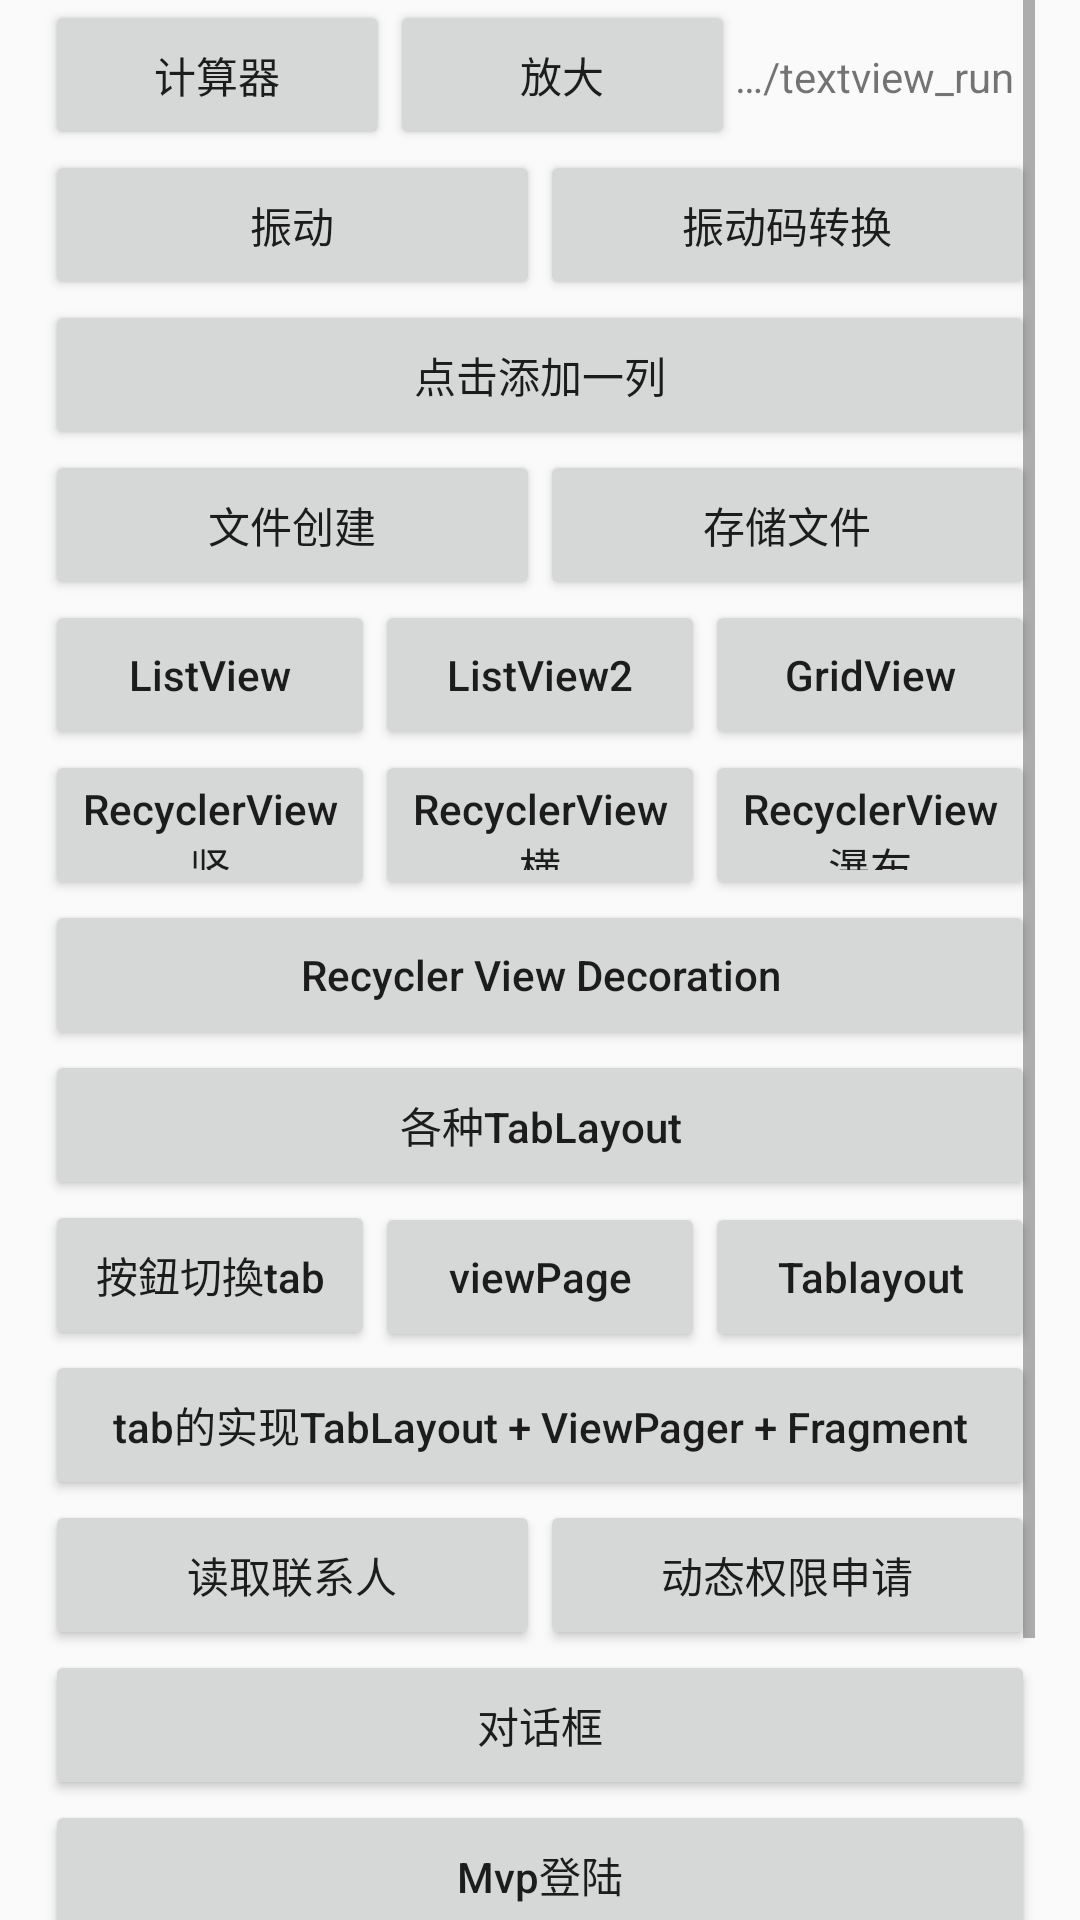

This screen was rendered from an Android layout file. Write that file and the resources it references.
<!-- AndroidManifest.xml: application theme AppTheme -->
<!-- res/layout/fragment_first.xml -->
<?xml version="1.0" encoding="utf-8"?>
<FrameLayout xmlns:android="http://schemas.android.com/apk/res/android"
    xmlns:tools="http://schemas.android.com/tools"
    android:layout_width="match_parent"
    android:layout_height="match_parent"
    tools:context=".FirstFragment">

    <ScrollView
        android:id="@+id/scrollview"
        android:layout_width="match_parent"
        android:layout_height="match_parent"
        android:layout_marginLeft="15dp"
        android:layout_marginRight="15dp">

        <LinearLayout
            android:layout_width="match_parent"
            android:layout_height="match_parent"
            android:orientation="vertical">

            <LinearLayout
                android:layout_width="match_parent"
                android:layout_height="wrap_content">

                <Button
                    android:id="@+id/cal"
                    android:layout_width="match_parent"
                    android:layout_height="50dp"
                    android:layout_weight="1"
                    android:onClick="onClickBtn"
                    android:text="计算器"
                    android:textAllCaps="false" />

                <Button
                    android:id="@+id/bigger"
                    android:layout_width="match_parent"
                    android:layout_height="50dp"
                    android:layout_weight="1"
                    android:onClick="onClickBtn"
                    android:text="放大"
                    android:textAllCaps="false" />

                <TextView
                    android:layout_width="100dp"
                    android:layout_height="wrap_content"
                    android:ellipsize="start"
                    android:focusable="true"
                    android:focusableInTouchMode="true"
                    android:marqueeRepeatLimit="-1"
                    android:singleLine="true"
                    android:text="@string/textview_run" />

            </LinearLayout>

            <LinearLayout
                android:layout_width="match_parent"
                android:layout_height="wrap_content">

                <Button
                    android:id="@+id/vibrate"
                    android:layout_width="match_parent"
                    android:layout_height="50dp"
                    android:layout_weight="1"
                    android:onClick="onClickBtn"
                    android:text="振动"
                    android:textAllCaps="false" />

                <Button
                    android:id="@+id/pcMuscle"
                    android:layout_width="match_parent"
                    android:layout_height="50dp"
                    android:layout_weight="1"
                    android:onClick="onClickBtn"
                    android:text="振动码转换"
                    android:textAllCaps="false" />

            </LinearLayout>

            <Button
                android:id="@+id/dynamicLayout"
                android:layout_width="match_parent"
                android:layout_height="50dp"
                android:layout_weight="1"
                android:onClick="onClickBtn"
                android:text="点击添加一列"
                android:textAllCaps="false" />

            <LinearLayout
                android:layout_width="match_parent"
                android:layout_height="wrap_content">

                <Button
                    android:id="@+id/file"
                    android:layout_width="match_parent"
                    android:layout_height="50dp"
                    android:layout_weight="1"
                    android:onClick="onClickBtn"
                    android:text="文件创建"
                    android:textAllCaps="false" />

                <Button
                    android:id="@+id/storage"
                    android:layout_width="match_parent"
                    android:layout_height="50dp"
                    android:layout_weight="1"
                    android:onClick="onClickBtn"
                    android:text="存储文件"
                    android:textAllCaps="false" />

            </LinearLayout>

            <LinearLayout
                android:layout_width="match_parent"
                android:layout_height="wrap_content">

                <Button
                    android:id="@+id/list_view"
                    android:layout_width="match_parent"
                    android:layout_height="50dp"
                    android:layout_weight="1"
                    android:onClick="onClickBtn"
                    android:text="ListView"
                    android:textAllCaps="false" />

                <Button
                    android:id="@+id/list_view2"
                    android:layout_width="match_parent"
                    android:layout_height="50dp"
                    android:layout_weight="1"
                    android:onClick="onClickBtn"
                    android:text="ListView2"
                    android:textAllCaps="false" />

                <Button
                    android:id="@+id/grid_view"
                    android:layout_width="match_parent"
                    android:layout_height="50dp"
                    android:layout_weight="1"
                    android:onClick="onClickBtn"
                    android:text="GridView"
                    android:textAllCaps="false" />
            </LinearLayout>

            <LinearLayout

                android:layout_width="match_parent"
                android:layout_height="wrap_content">

                <Button
                    android:id="@+id/recycle_view1"
                    android:layout_width="match_parent"
                    android:layout_height="50dp"
                    android:layout_weight="1"
                    android:onClick="onClickBtn"
                    android:text="RecyclerView竖"
                    android:textAllCaps="false" />

                <Button
                    android:id="@+id/recycle_view2"
                    android:layout_width="match_parent"
                    android:layout_height="50dp"
                    android:layout_weight="1"
                    android:onClick="onClickBtn"
                    android:text="RecyclerView横"
                    android:textAllCaps="false" />

                <Button
                    android:id="@+id/recycle_view3"
                    android:layout_width="match_parent"
                    android:layout_height="50dp"
                    android:layout_weight="1"
                    android:onClick="onClickBtn"
                    android:text="RecyclerView瀑布"
                    android:textAllCaps="false" />
            </LinearLayout>

            <Button
                android:id="@+id/rv_decoration"
                android:layout_width="match_parent"
                android:layout_height="50dp"
                android:layout_weight="1"
                android:onClick="onClickBtn"
                android:text="Recycler View Decoration"
                android:textAllCaps="false" />
            <Button
                android:id="@+id/tl_2"
                android:layout_width="match_parent"
                android:layout_height="50dp"
                android:layout_weight="1"
                android:onClick="onClickBtn"
                android:text="各种TabLayout"
                android:textAllCaps="false" />

            <LinearLayout
                android:layout_width="match_parent"
                android:layout_height="wrap_content">

                <Button
                    android:id="@+id/tab_button"
                    android:layout_width="0dp"
                    android:layout_height="50dp"
                    android:layout_weight="1"
                    android:onClick="onClickBtn"
                    android:text="按鈕切換tab"
                    android:textAllCaps="false" />

                <Button
                    android:id="@+id/tab_viewpage"
                    android:layout_width="0dp"
                    android:layout_height="50dp"
                    android:layout_weight="1"
                    android:onClick="onClickBtn"
                    android:text="viewPage"
                    android:textAllCaps="false" />

                <Button
                    android:id="@+id/tl_1"
                    android:layout_width="0dp"
                    android:layout_height="50dp"
                    android:layout_weight="1"
                    android:onClick="onClickBtn"
                    android:text="Tablayout"
                    android:textAllCaps="false" />

            </LinearLayout>

            <Button
                android:id="@+id/tab_u3"
                android:layout_width="match_parent"
                android:layout_height="50dp"
                android:layout_weight="1"
                android:onClick="onClickBtn"
                android:text="tab的实现TabLayout + ViewPager + Fragment"
                android:textAllCaps="false" />

            <LinearLayout
                android:layout_width="match_parent"
                android:layout_height="wrap_content">

                <Button
                    android:id="@+id/content_provider"
                    android:layout_width="0dp"
                    android:layout_height="50dp"
                    android:layout_weight="1"
                    android:onClick="onClickBtn"
                    android:text="读取联系人"
                    android:textAllCaps="false" />

                <Button
                    android:id="@+id/permission"
                    android:layout_width="0dp"
                    android:layout_height="50dp"
                    android:layout_weight="1"
                    android:onClick="onClickBtn"
                    android:text="动态权限申请"
                    android:textAllCaps="false" />


            </LinearLayout>

            <Button
                android:id="@+id/dialog"
                android:layout_width="match_parent"
                android:layout_height="50dp"
                android:layout_weight="1"
                android:onClick="onClickBtn"
                android:text="对话框"
                android:textAllCaps="false" />


            <Button
                android:id="@+id/mvp_login"
                android:layout_width="match_parent"
                android:layout_height="50dp"
                android:layout_weight="1"
                android:onClick="onClickBtn"
                android:text="Mvp登陆"
                android:textAllCaps="false" />


            <Button
                android:id="@+id/notification"
                android:layout_width="match_parent"
                android:layout_height="50dp"
                android:layout_weight="1"
                android:onClick="onClickBtn"
                android:text="通知测试"
                android:textAllCaps="false" />

            <LinearLayout
                android:layout_width="match_parent"
                android:layout_height="wrap_content">

                <Button
                    android:id="@+id/progress_async_task"
                    android:layout_width="0dp"
                    android:layout_height="50dp"
                    android:layout_weight="1"
                    android:onClick="onClickBtn"
                    android:text="AsyncTask进度条"
                    android:textAllCaps="false" />

                <Button
                    android:id="@+id/progress_handler"
                    android:layout_width="0dp"
                    android:layout_height="50dp"
                    android:layout_weight="1"
                    android:onClick="onClickBtn"
                    android:text="handler进度条"
                    android:textAllCaps="false" />
            </LinearLayout>

        </LinearLayout>
    </ScrollView>

</FrameLayout>
<!-- resources referenced by this layout -->
<resources>
  <style name="AppTheme" parent="Theme.AppCompat.Light.DarkActionBar">
          
          <item name="colorPrimary">@color/colorPrimary</item>
          <item name="colorPrimaryDark">@color/colorPrimaryDark</item>
          <item name="colorAccent">@color/colorAccent</item>
      </style>
  <color name="colorPrimary">#6200EE</color>
  <color name="colorPrimaryDark">#3700B3</color>
  <color name="colorAccent">#03DAC5</color>
</resources>
